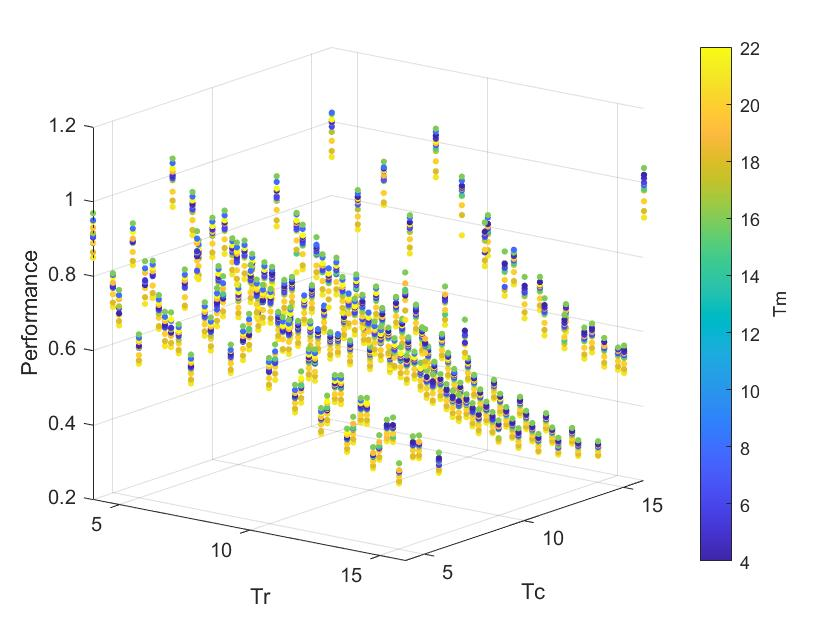

Data behind this chart, as committed beside it:
Tm, Tr, Tc, test#1, test#2, test#3, test#4, test#5, test#6, test#7, test#8, test#9, test#10, MIN Kernel Time, GFLOPS
4, 4, 4, 162.4, 153.3, 151, 157.8, 151.4, 152.8, 152.6, 152.4, 153, 152.1, 151, 0.8889
4, 4, 5, 194.9, 178.2, 180.3, 186.4, 177.8, 178.2, 179, 179.9, 180, 180, 177.8, 0.7547
4, 4, 6, 157.3, 157, 157.1, 157.8, 158.1, 156.9, 156.6, 158.9, 158.7, 158, 156.6, 0.8569
4, 4, 7, 179.6, 180.8, 181.6, 186.4, 179.2, 180.9, 179.1, 179.9, 179.9, 180.4, 179.1, 0.7495
4, 4, 8, 134.8, 134.7, 135.4, 134.6, 142.1, 134.8, 136.6, 137, 135.3, 142.2, 134.6, 0.9973
4, 4, 9, 149.2, 148.5, 149.4, 150.8, 148.4, 148.7, 148.2, 148.3, 148.1, 150.6, 148.1, 0.9063
4, 4, 10, 162.8, 162.8, 163, 162.8, 163.4, 163.2, 163.5, 162.9, 163.4, 163.5, 162.8, 0.8246
4, 4, 11, 183.9, 178.2, 184.9, 177.8, 185.4, 185, 177.9, 178.3, 177.7, 181.2, 177.7, 0.7551
4, 4, 12, 195.9, 195.4, 196.6, 194.4, 196, 201.3, 195.5, 194.8, 195.3, 193.2, 193.2, 0.6945
4, 4, 13, 216.9, 207.4, 207.4, 208, 207.8, 207.7, 207.8, 214.6, 207.6, 214, 207.4, 0.6472
4, 4, 14, 223.6, 223.1, 223.1, 230.3, 222.5, 224.4, 222.2, 222.8, 222.6, 233.3, 222.2, 0.604
4, 4, 15, 244.4, 237.1, 248.6, 238.4, 237.4, 237.1, 237.3, 237.6, 236.9, 244.8, 236.9, 0.5666
4, 4, 16, 135.8, 134.4, 134, 141.7, 134.8, 134.1, 144.4, 147.3, 134.2, 133.7, 133.7, 1.004
4, 5, 4, 193.7, 188, 194.9, 207.4, 201.3, 202.2, 201.4, 204.6, 196.4, 196.2, 188, 0.7141
4, 5, 5, 228.9, 220.7, 220.8, 221.7, 220.9, 221, 221.6, 220.5, 221, 220.6, 220.5, 0.6087
4, 5, 6, 193.7, 194.1, 193.4, 194.2, 193.8, 193.2, 193.9, 193.4, 194, 193.2, 193.2, 0.6947
4, 5, 7, 230.1, 221.3, 235.7, 228.9, 221.3, 221.3, 221, 222, 220.8, 221.4, 220.8, 0.6079
4, 5, 8, 166.3, 165.6, 166.6, 165.8, 165.6, 165.5, 165.9, 172.3, 166.5, 165.8, 165.5, 0.8109
4, 5, 9, 191.2, 184.7, 184.4, 184.9, 184.8, 184.6, 184.3, 200.1, 186.7, 187.4, 184.3, 0.7282
4, 5, 10, 206.4, 212.9, 213.3, 215.2, 206.2, 207.3, 202.9, 203.5, 203.4, 202.9, 202.9, 0.6615
4, 5, 11, 221.5, 221.7, 222, 221.7, 222, 228.5, 221.6, 221.4, 221.5, 221.6, 221.4, 0.6062
4, 5, 12, 248.9, 241, 240.6, 239.8, 240.4, 240, 239.9, 240.3, 240, 240.2, 239.8, 0.5598
4, 5, 13, 258.9, 258.4, 265.5, 266.7, 258.8, 266.1, 265, 265.2, 265.3, 265.3, 258.4, 0.5193
4, 5, 14, 279.5, 277.6, 285.6, 279.3, 277.2, 286.2, 277, 276.9, 277, 286.1, 276.9, 0.4846
4, 5, 15, 303.4, 295.6, 296.2, 295.8, 296, 295.9, 296, 295.6, 295.6, 295.5, 295.5, 0.4542
4, 5, 16, 166.5, 167.6, 169.3, 167.3, 165.5, 168.8, 167.4, 166.5, 165.5, 165.7, 165.5, 0.8109
4, 6, 4, 174.6, 167.2, 167.3, 167.7, 167.2, 167.7, 173.2, 167.3, 167.1, 167, 167, 0.8037
4, 6, 5, 199.3, 198.6, 197.6, 205.1, 198.2, 206, 205.2, 197.9, 204.4, 204.7, 197.6, 0.6791
4, 6, 6, 174.8, 173.5, 174, 173.5, 173.5, 173.5, 174, 184.7, 175.6, 173.6, 173.5, 0.7737
4, 6, 7, 198.6, 199.1, 198.8, 205.4, 201.9, 198.9, 198.6, 199.2, 198.8, 198.5, 198.5, 0.6761
4, 6, 8, 156.7, 156.4, 149.8, 149.6, 149.5, 149.5, 149.2, 149.7, 149.9, 149.2, 149.2, 0.8998
4, 6, 9, 176.2, 166.7, 166.6, 166.7, 166.8, 166.1, 165.8, 166.1, 166.9, 173.1, 165.8, 0.8094
4, 6, 10, 190.1, 190.4, 184.9, 183.7, 182.7, 189.9, 182.9, 183.3, 182.9, 183.1, 182.7, 0.7346
4, 6, 11, 199.7, 200, 199.4, 199.1, 199.4, 207.8, 199.7, 199.5, 200, 200.6, 199.1, 0.6741
4, 6, 12, 217.5, 217.1, 216.5, 223.5, 222.8, 234.9, 217.1, 219.4, 219, 216.6, 216.5, 0.6199
4, 6, 13, 244.7, 233, 232.7, 232.7, 233.2, 232.8, 232.9, 232.9, 233.2, 232.9, 232.7, 0.5769
4, 6, 14, 251.7, 249.8, 250.6, 250.1, 249.6, 249.3, 249.9, 250.4, 249.7, 257.4, 249.3, 0.5383
4, 6, 15, 267.3, 266.6, 279.1, 278, 266.6, 266.9, 266, 266, 266.8, 273.5, 266, 0.5046
4, 6, 16, 149.5, 149.8, 149, 149.2, 150.5, 150, 149.7, 149.4, 150.8, 150.6, 149, 0.901
4, 7, 4, 195.2, 195.5, 194.9, 194.6, 194.6, 219.8, 219.1, 209.5, 209.2, 209.7, 194.6, 0.6898
4, 7, 5, 248.6, 248.7, 248.7, 242.1, 237.8, 230.5, 231.1, 230.6, 230.1, 230.7, 230.1, 0.5833
4, 7, 6, 202.4, 209.1, 202.1, 202.1, 203.5, 201.9, 203.1, 202.1, 203.2, 202.2, 201.9, 0.6646
4, 7, 7, 240.7, 231.3, 244.5, 231.2, 231.3, 233.5, 231.1, 231.6, 231.6, 232, 231.1, 0.5807
4, 7, 8, 174.2, 174.3, 174.1, 174.3, 174.1, 174.4, 174.3, 174.1, 173.8, 174.3, 173.8, 0.7723
4, 7, 9, 199, 193.4, 193.8, 193.2, 194.1, 194, 193.1, 204.1, 193.4, 193.4, 193.1, 0.695
4, 7, 10, 221.4, 212.7, 212.3, 212.5, 213.6, 218.9, 212.5, 212.8, 213, 212.9, 212.3, 0.6321
4, 7, 11, 235.6, 243, 233.2, 232.8, 233.3, 240, 232.6, 232.6, 233.2, 232.5, 232.5, 0.5773
4, 7, 12, 260.2, 252, 251.7, 259, 251.8, 251.6, 252.1, 251.4, 251.5, 251.7, 251.4, 0.5338
4, 7, 13, 271.4, 278.5, 271.5, 271.1, 271.2, 271.7, 271.7, 271.1, 270.9, 271.7, 270.9, 0.4954
4, 7, 14, 301.7, 291.1, 291, 289.8, 319.7, 324.7, 307.9, 291.5, 291, 290.8, 289.8, 0.4631
4, 7, 15, 309.8, 310.7, 310, 309.8, 310.1, 310.4, 310.5, 311.6, 311.2, 309.8, 309.8, 0.4332
4, 7, 16, 174.7, 174.7, 175.2, 176.2, 174.2, 174.4, 181.9, 175.2, 175.5, 175.5, 174.2, 0.7704
4, 8, 4, 154.9, 148.3, 147.7, 159.5, 161.9, 155.7, 148.1, 154.6, 148.6, 148.3, 147.7, 0.9086
4, 8, 5, 176.2, 175.3, 175.8, 175.4, 175.3, 175.5, 175.5, 175.4, 182.1, 175, 175, 0.7668
4, 8, 6, 164.9, 153.9, 154.1, 153.9, 154.1, 153.6, 180.4, 172.6, 162.7, 162.5, 153.6, 0.8737
4, 8, 7, 187.3, 182.6, 178, 176.6, 176.7, 177.5, 183.2, 184.1, 183.8, 183.6, 176.6, 0.7599
4, 8, 8, 134.4, 132.7, 132.5, 132.7, 140.2, 132.5, 132.9, 132.7, 132.7, 133.6, 132.5, 1.013
4, 8, 9, 155.9, 148, 149.3, 147.6, 148, 147.6, 147.7, 147.3, 147.2, 148.4, 147.2, 0.9116
4, 8, 10, 162.5, 162.1, 162.6, 162.3, 175.5, 164.7, 165.1, 164.1, 165, 170.7, 162.1, 0.8281
4, 8, 11, 178.5, 178.5, 180.2, 178.8, 178.8, 178.3, 179.7, 178.8, 178.7, 178.4, 178.3, 0.7529
... 1,971 more rows
